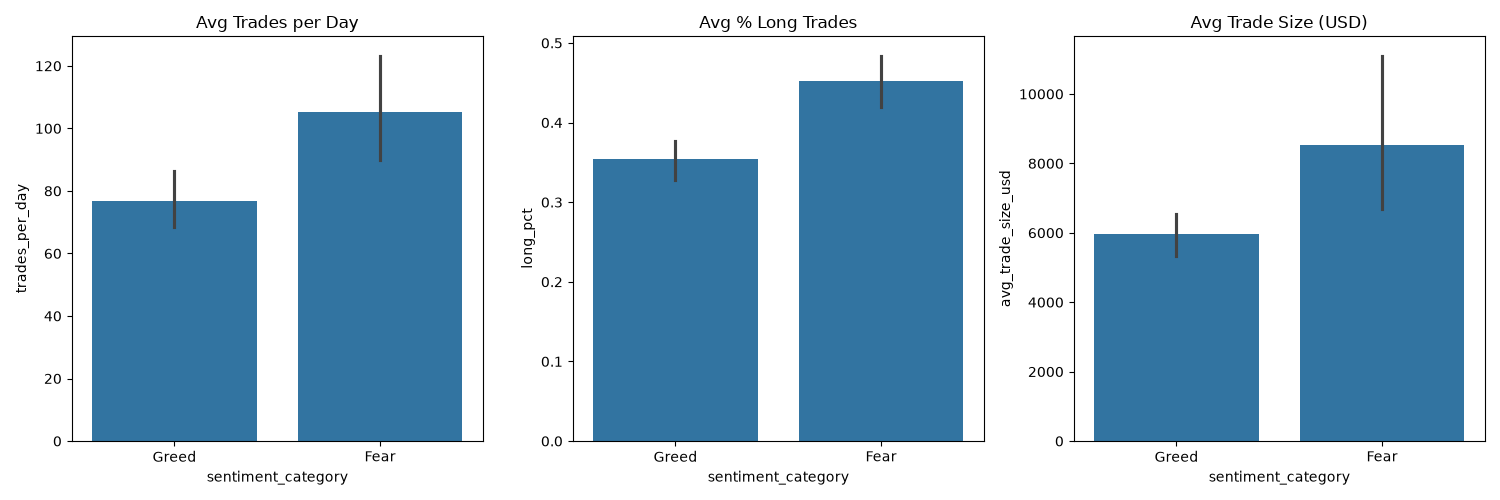

The table this chart was drawn from, first rows:
sentiment_category, trades_per_day, long_pct, avg_trade_size_usd
Fear, 105.4, 0.4527, 8530
Greed, 76.91, 0.3537, 5955
